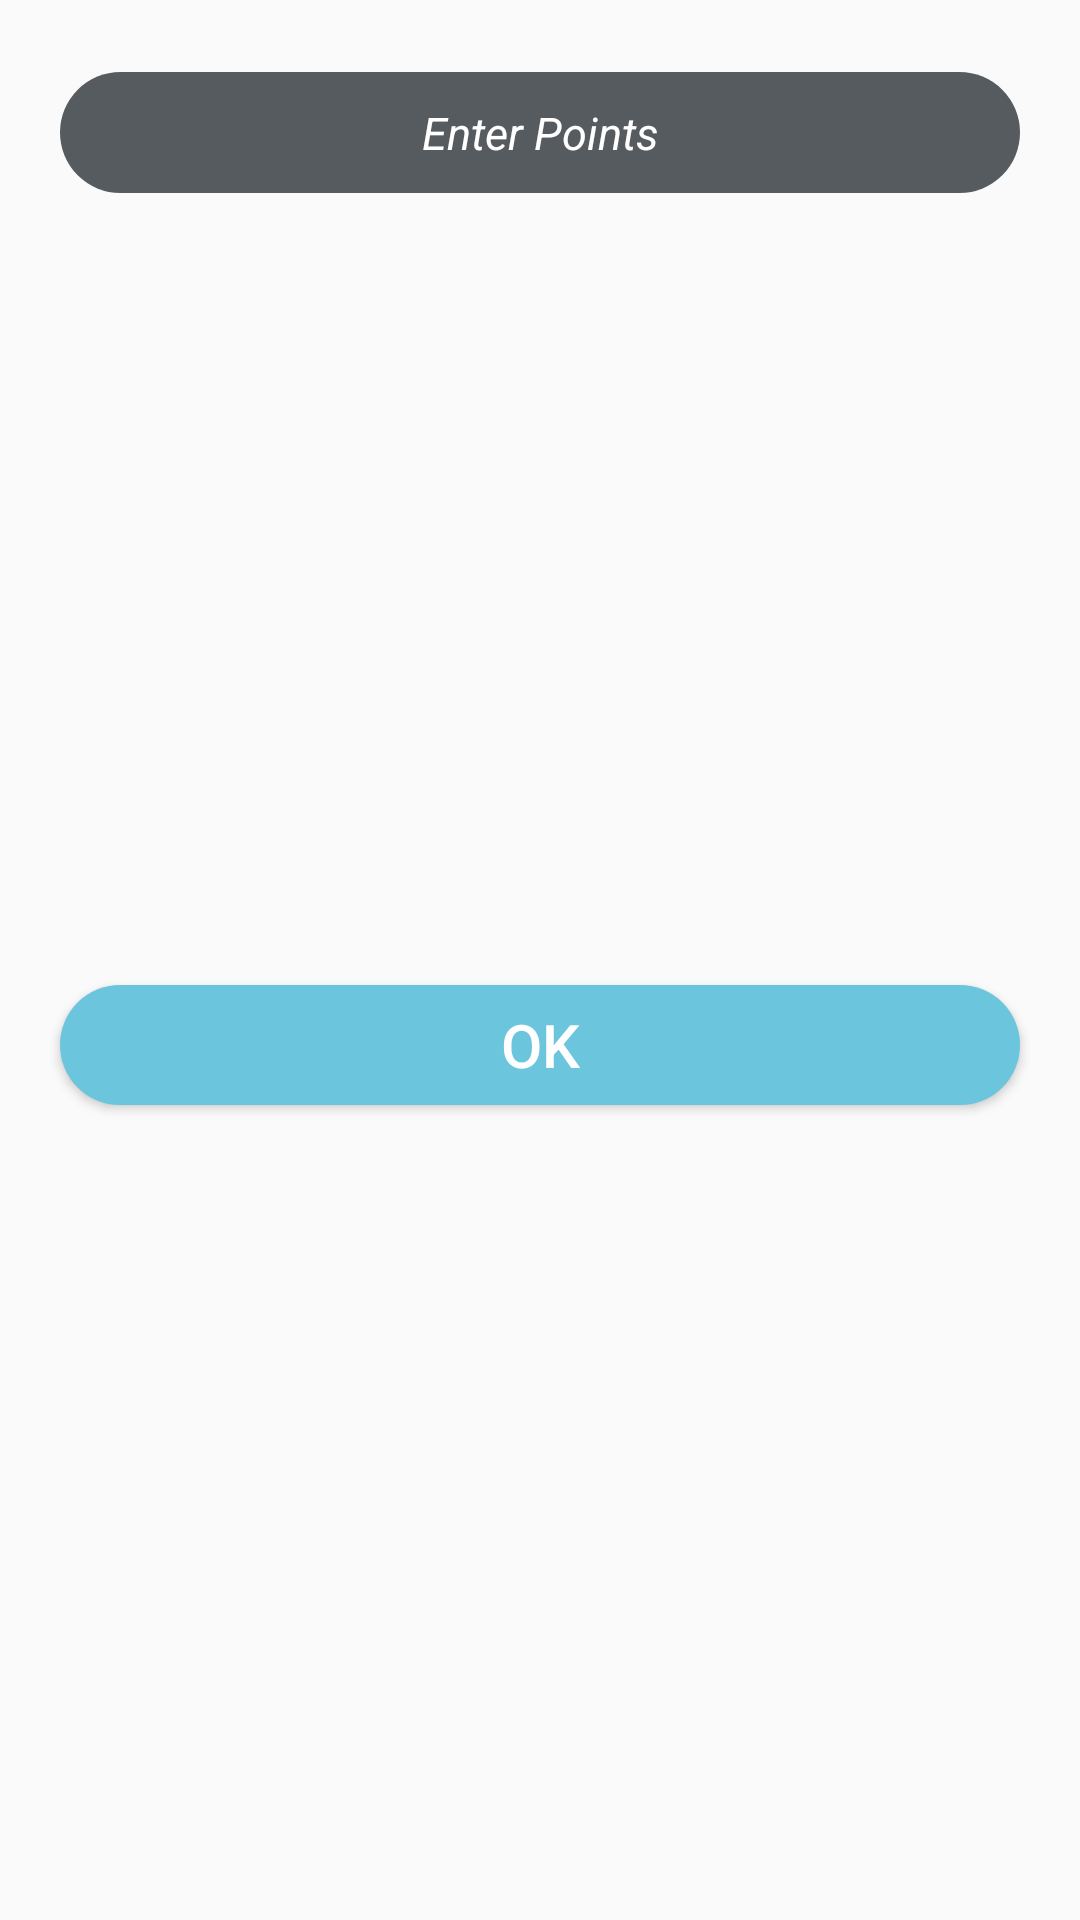

Reconstruct the res/layout file that produces this screen, plus the resources it refers to.
<!-- AndroidManifest.xml: application theme AppTheme -->
<!-- res/layout/enterpoint.xml -->
<?xml version="1.0" encoding="utf-8"?>
<android.support.constraint.ConstraintLayout xmlns:android="http://schemas.android.com/apk/res/android"
    xmlns:app="http://schemas.android.com/apk/res-auto"
    android:id="@+id/root_enterpoint"
    android:layout_width="match_parent"
    android:layout_height="wrap_content">

    <EditText
        android:id="@+id/enterpointedittext"
        style="@style/EditText"
        android:layout_width="0dp"
        android:layout_height="wrap_content"
        android:layout_marginTop="24dp"
        android:ems="10"
        android:hint="@string/enter_points"
        android:inputType="numberSigned"
        app:layout_constraintEnd_toEndOf="parent"
        app:layout_constraintStart_toStartOf="parent"
        app:layout_constraintTop_toTopOf="parent" />

    <Button
        android:id="@+id/okbtnenterpoint"
        style="@style/Button"
        android:layout_marginBottom="24dp"
        android:layout_marginTop="16dp"
        android:text="@string/okBtnenterpoint"
        app:layout_constraintBottom_toBottomOf="parent"
        app:layout_constraintEnd_toEndOf="parent"
        app:layout_constraintStart_toStartOf="parent"
        app:layout_constraintTop_toBottomOf="@id/enterpointedittext" />
</android.support.constraint.ConstraintLayout>
<!-- resources referenced by this layout -->
<resources>
  <string name="enter_points">Enter Points</string>
  <string name="okBtnenterpoint">OK</string>
  <style name="Button">
          <item name="android:layout_width">match_parent</item>
          <item name="android:layout_height">@dimen/button_height</item>
          <item name="android:layout_alignParentBottom">@bool/trueValue</item>
          <item name="android:layout_gravity">bottom|center_vertical</item>
          <item name="android:layout_marginRight">@dimen/button_margin_rigth_left</item>
          <item name="android:layout_marginLeft">@dimen/button_margin_rigth_left</item>
          <item name="android:layout_marginBottom">@dimen/marginBottom</item>
          <item name="android:contentDescription">@string/logo_image_description</item>
          <item name="android:background">@drawable/button_shape</item>
          <item name="android:textColor">@color/white</item>
          <item name="android:textSize">20sp</item>
          
      </style>
  <style name="AppTheme" parent="Theme.AppCompat.Light.DarkActionBar">
          
          <item name="colorPrimary">@color/colorPrimary</item>
          <item name="colorPrimaryDark">@color/colorPrimaryDark</item>
          <item name="colorAccent">@color/colorAccent</item>
      </style>
  <dimen name="button_height">40dp</dimen>
  <dimen name="button_margin_rigth_left">20dp</dimen>
  <dimen name="marginBottom">80dp</dimen>
  <string name="logo_image_description">This is description of landing page logo image</string>
  <!-- drawable button_shape (drawable) -->
  <?xml version="1.0" encoding="utf-8"?>
  <shape xmlns:android="http://schemas.android.com/apk/res/android" android:shape="rectangle" >
      <corners
          android:topLeftRadius="50dp"
          android:topRightRadius="50dp"
          android:bottomLeftRadius="50dp"
          android:bottomRightRadius="50dp"
          />
      <solid
          android:color="#6bc5dd"
          />
      
  
  </shape>
  <color name="white">#ffffff</color>
  <dimen name="padding_top_bottom">10dp</dimen>
  <dimen name="padding">20dp</dimen>
  <!-- drawable shape_sign_up (drawable) -->
  <?xml version="1.0" encoding="utf-8"?>
  <shape xmlns:android="http://schemas.android.com/apk/res/android" android:shape="rectangle" >
      <corners
          android:topLeftRadius="36dp"
          android:topRightRadius="36dp"
          android:bottomLeftRadius="36dp"
          android:bottomRightRadius="36dp"
          />
      <solid
          android:color="#565b60"
          />
      <padding
          android:left="0dp"
          android:top="0dp"
          android:right="0dp"
          android:bottom="0dp"
          />
     
  </shape>
  <color name="colorPrimary">#6bc5dd</color>
  <color name="colorPrimaryDark">#004054</color>
  <color name="colorAccent">#FF4081</color>
</resources>
